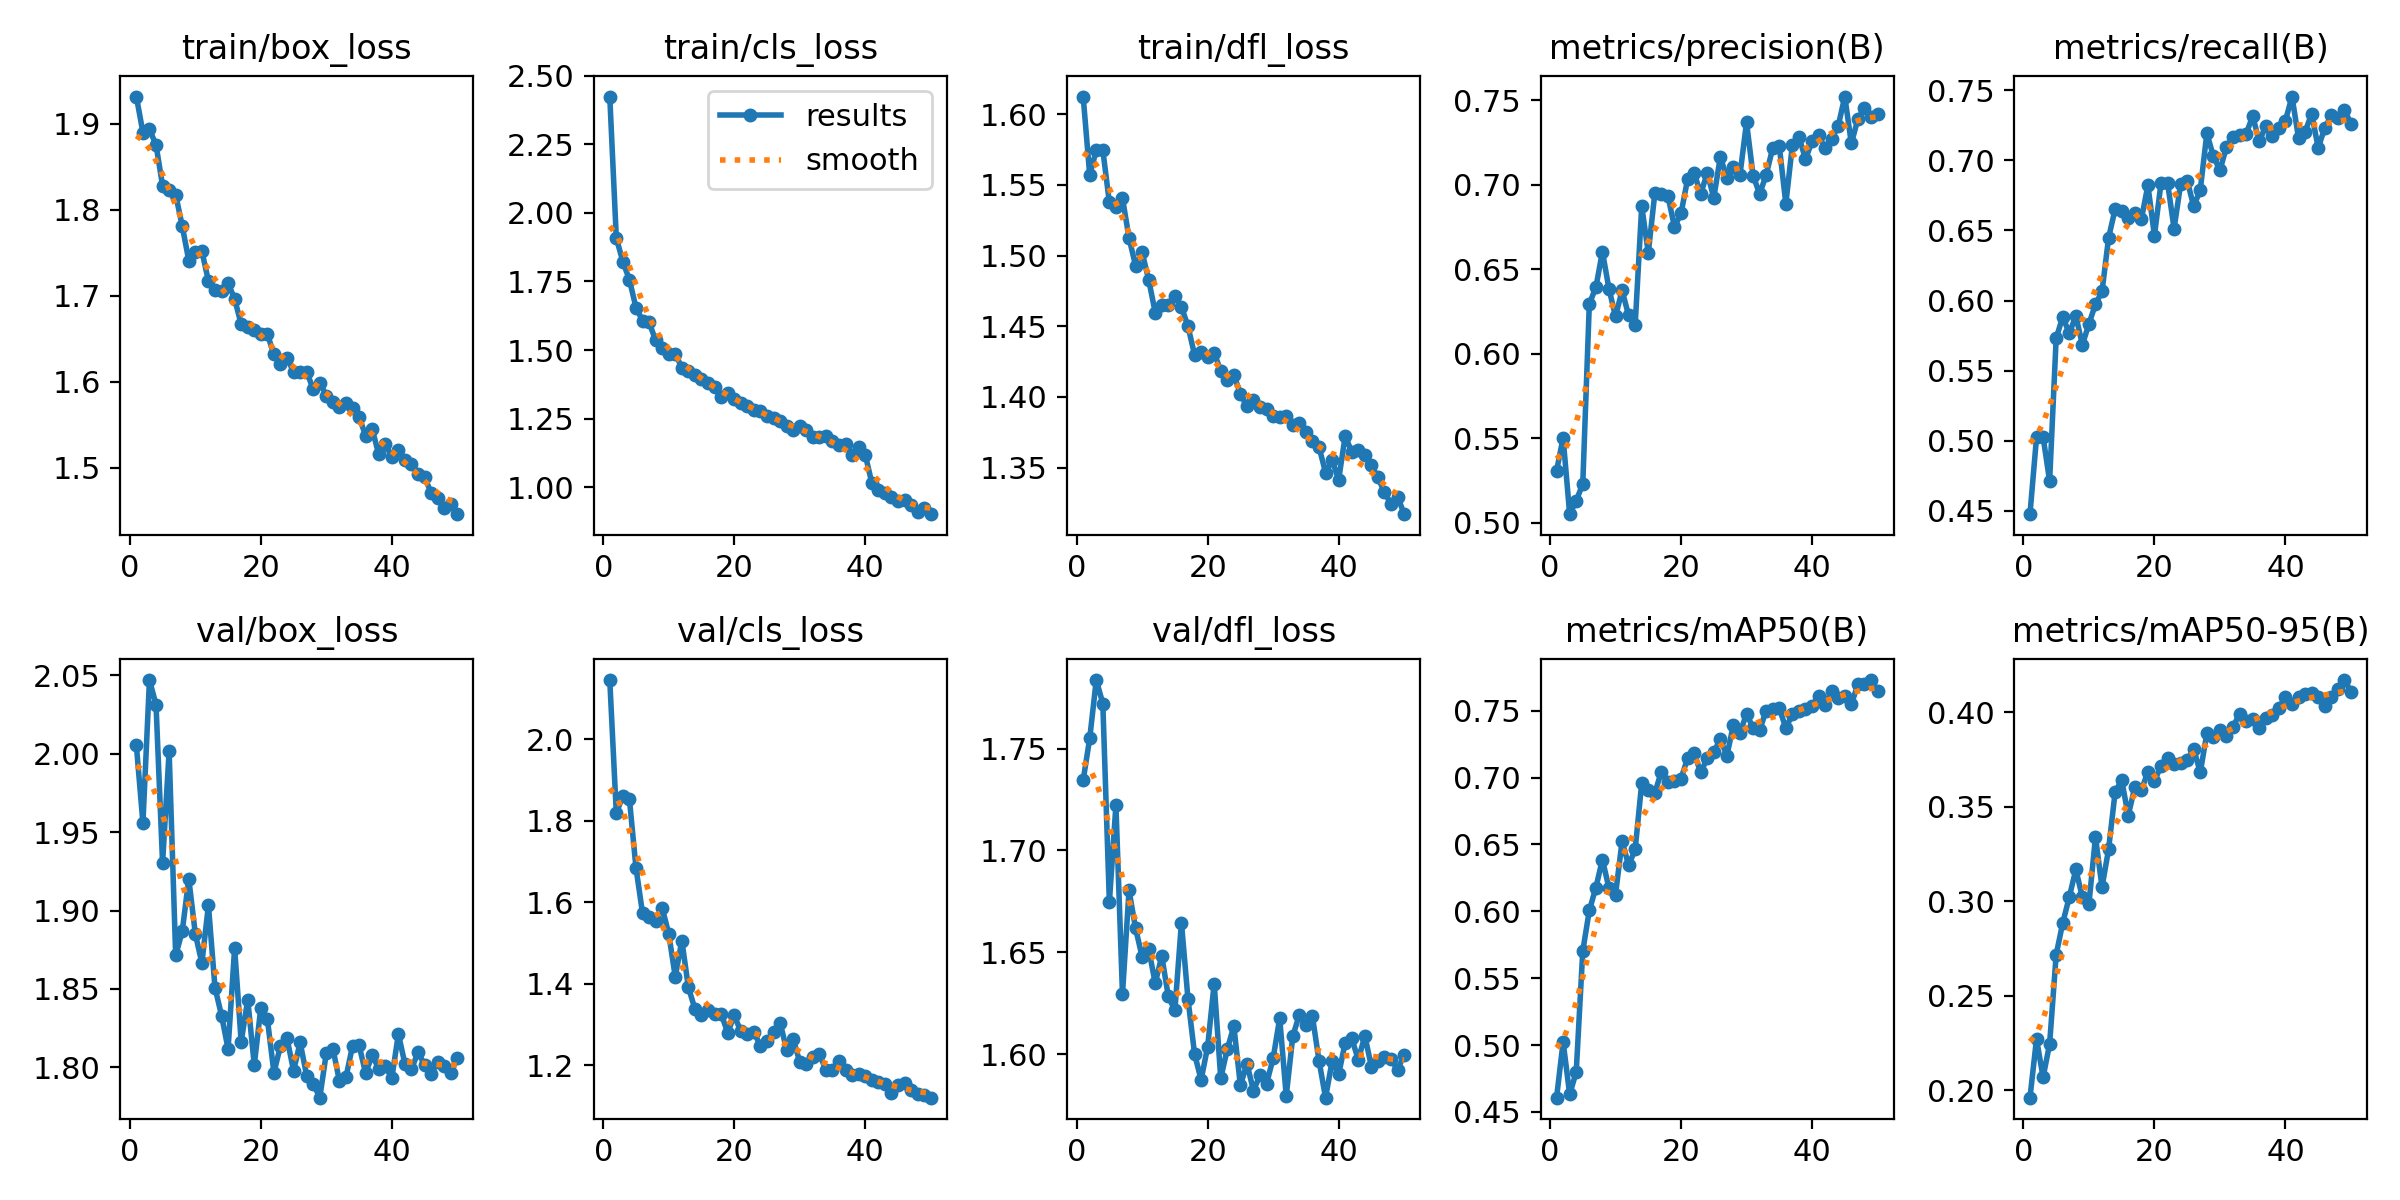

Data behind this chart, as committed beside it:
epoch, time, train/box_loss, train/cls_loss, train/dfl_loss, metrics/precision(B), metrics/recall(B), metrics/mAP50(B), metrics/mAP50-95(B), val/box_loss, val/cls_loss, val/dfl_loss, lr/pg0, lr/pg1, lr/pg2
1, 67.69, 1.932, 2.424, 1.613, 0.5307, 0.4477, 0.4606, 0.196, 2.005, 2.145, 1.734, 0.000553, 0.000553, 0.000553
2, 128.5, 1.89, 1.908, 1.557, 0.5502, 0.5024, 0.5023, 0.2271, 1.956, 1.819, 1.755, 0.001087, 0.001087, 0.001087
3, 187.8, 1.894, 1.822, 1.575, 0.505, 0.5029, 0.4631, 0.2068, 2.047, 1.861, 1.784, 0.001598, 0.001598, 0.001598
4, 243, 1.876, 1.756, 1.575, 0.513, 0.4713, 0.4798, 0.2245, 2.031, 1.853, 1.772, 0.001568, 0.001568, 0.001568
5, 297.3, 1.828, 1.655, 1.538, 0.523, 0.5731, 0.5703, 0.2717, 1.93, 1.684, 1.675, 0.001535, 0.001535, 0.001535
6, 352.2, 1.823, 1.607, 1.534, 0.6296, 0.5884, 0.6006, 0.2885, 2.001, 1.573, 1.722, 0.001502, 0.001502, 0.001502
7, 406.5, 1.818, 1.601, 1.541, 0.6393, 0.5766, 0.6178, 0.3022, 1.871, 1.564, 1.63, 0.001469, 0.001469, 0.001469
8, 461.7, 1.781, 1.535, 1.513, 0.6604, 0.589, 0.6387, 0.3168, 1.887, 1.554, 1.68, 0.001436, 0.001436, 0.001436
9, 518, 1.741, 1.506, 1.493, 0.6384, 0.5685, 0.6173, 0.3022, 1.92, 1.586, 1.662, 0.001403, 0.001403, 0.001403
10, 1826, 1.751, 1.484, 1.502, 0.6221, 0.5833, 0.6126, 0.2986, 1.885, 1.523, 1.648, 0.00137, 0.00137, 0.00137
11, 1860, 1.752, 1.486, 1.483, 0.6375, 0.5974, 0.6524, 0.334, 1.867, 1.417, 1.652, 0.001337, 0.001337, 0.001337
12, 1894, 1.717, 1.436, 1.46, 0.6227, 0.6065, 0.6343, 0.3075, 1.903, 1.506, 1.635, 0.001304, 0.001304, 0.001304
13, 1941, 1.707, 1.424, 1.465, 0.6171, 0.6447, 0.6464, 0.3275, 1.851, 1.391, 1.648, 0.001271, 0.001271, 0.001271
14, 1998, 1.706, 1.408, 1.465, 0.6874, 0.6652, 0.696, 0.3578, 1.833, 1.338, 1.628, 0.001238, 0.001238, 0.001238
15, 2053, 1.715, 1.395, 1.471, 0.6597, 0.6638, 0.6904, 0.3642, 1.812, 1.324, 1.622, 0.001205, 0.001205, 0.001205
16, 2109, 1.696, 1.378, 1.464, 0.695, 0.6587, 0.6885, 0.3454, 1.876, 1.336, 1.665, 0.001172, 0.001172, 0.001172
17, 2164, 1.667, 1.365, 1.45, 0.6947, 0.6625, 0.7045, 0.3604, 1.816, 1.325, 1.627, 0.001139, 0.001139, 0.001139
18, 2220, 1.663, 1.328, 1.43, 0.6935, 0.6578, 0.6969, 0.3587, 1.843, 1.326, 1.6, 0.001106, 0.001106, 0.001106
19, 2277, 1.661, 1.343, 1.432, 0.6751, 0.6821, 0.6976, 0.3686, 1.802, 1.28, 1.587, 0.001073, 0.001073, 0.001073
20, 2332, 1.656, 1.323, 1.428, 0.6831, 0.6463, 0.6993, 0.3637, 1.838, 1.322, 1.604, 0.00104, 0.00104, 0.00104
21, 2388, 1.656, 1.306, 1.431, 0.7033, 0.6835, 0.7146, 0.3716, 1.831, 1.283, 1.635, 0.001007, 0.001007, 0.001007
22, 2442, 1.632, 1.295, 1.419, 0.7073, 0.684, 0.7183, 0.3761, 1.797, 1.275, 1.588, 0.0009739, 0.0009739, 0.0009739
23, 9545, 1.62, 1.283, 1.412, 0.6945, 0.6513, 0.7038, 0.3726, 1.814, 1.282, 1.602, 0.0009409, 0.0009409, 0.0009409
24, 9580, 1.627, 1.277, 1.416, 0.7071, 0.6831, 0.7146, 0.373, 1.818, 1.246, 1.614, 0.0009078, 0.0009078, 0.0009078
25, 9634, 1.612, 1.26, 1.402, 0.6923, 0.6855, 0.7189, 0.375, 1.798, 1.259, 1.585, 0.0008748, 0.0008748, 0.0008748
26, 9724, 1.612, 1.252, 1.393, 0.7166, 0.6672, 0.7289, 0.3805, 1.816, 1.281, 1.595, 0.0008418, 0.0008418, 0.0008418
27, 9815, 1.612, 1.241, 1.398, 0.704, 0.679, 0.7163, 0.3682, 1.795, 1.305, 1.582, 0.0008088, 0.0008088, 0.0008088
28, 9904, 1.591, 1.223, 1.393, 0.7108, 0.7191, 0.7396, 0.3889, 1.79, 1.237, 1.59, 0.0007758, 0.0007758, 0.0007758
29, 9996, 1.599, 1.209, 1.392, 0.7061, 0.7029, 0.7334, 0.3872, 1.781, 1.264, 1.586, 0.0007428, 0.0007428, 0.0007428
30, 10089, 1.584, 1.223, 1.386, 0.737, 0.6928, 0.7479, 0.3908, 1.809, 1.208, 1.598, 0.0007098, 0.0007098, 0.0007098
31, 10180, 1.577, 1.207, 1.386, 0.7055, 0.7096, 0.737, 0.3875, 1.812, 1.203, 1.618, 0.0006768, 0.0006768, 0.0006768
32, 10262, 1.571, 1.184, 1.386, 0.6946, 0.7163, 0.7355, 0.3923, 1.791, 1.221, 1.579, 0.0006438, 0.0006438, 0.0006438
33, 10353, 1.575, 1.181, 1.38, 0.7059, 0.7179, 0.7502, 0.3993, 1.794, 1.226, 1.609, 0.0006108, 0.0006108, 0.0006108
34, 10444, 1.57, 1.186, 1.382, 0.7219, 0.7188, 0.7513, 0.3955, 1.814, 1.188, 1.619, 0.0005778, 0.0005778, 0.0005778
35, 10537, 1.559, 1.167, 1.375, 0.7229, 0.7315, 0.7519, 0.3965, 1.814, 1.187, 1.614, 0.0005448, 0.0005448, 0.0005448
36, 10627, 1.537, 1.153, 1.369, 0.6888, 0.7135, 0.7372, 0.3918, 1.796, 1.209, 1.619, 0.0005118, 0.0005118, 0.0005118
37, 10718, 1.545, 1.158, 1.365, 0.7236, 0.7244, 0.7473, 0.3972, 1.808, 1.189, 1.597, 0.0004788, 0.0004788, 0.0004788
38, 10808, 1.516, 1.118, 1.346, 0.7285, 0.7175, 0.7498, 0.3986, 1.799, 1.177, 1.579, 0.0004458, 0.0004458, 0.0004458
39, 10897, 1.527, 1.145, 1.355, 0.7153, 0.7232, 0.751, 0.4021, 1.801, 1.179, 1.597, 0.0004127, 0.0004127, 0.0004127
40, 10987, 1.513, 1.119, 1.341, 0.7257, 0.7283, 0.7533, 0.4083, 1.793, 1.173, 1.59, 0.0003797, 0.0003797, 0.0003797
41, 11101, 1.521, 1.015, 1.372, 0.7296, 0.7454, 0.761, 0.4043, 1.821, 1.163, 1.606, 0.0003467, 0.0003467, 0.0003467
42, 11192, 1.509, 0.9904, 1.361, 0.7216, 0.7158, 0.7543, 0.408, 1.802, 1.158, 1.608, 0.0003137, 0.0003137, 0.0003137
43, 11282, 1.505, 0.9796, 1.362, 0.7269, 0.7202, 0.7651, 0.4099, 1.799, 1.154, 1.597, 0.0002807, 0.0002807, 0.0002807
44, 11370, 1.493, 0.964, 1.359, 0.735, 0.7333, 0.7594, 0.41, 1.81, 1.131, 1.609, 0.0002477, 0.0002477, 0.0002477
45, 11460, 1.489, 0.9487, 1.352, 0.7523, 0.7089, 0.7609, 0.4082, 1.802, 1.152, 1.594, 0.0002147, 0.0002147, 0.0002147
46, 11547, 1.471, 0.9534, 1.343, 0.7245, 0.7229, 0.7548, 0.4031, 1.796, 1.156, 1.597, 0.0001817, 0.0001817, 0.0001817
47, 11633, 1.465, 0.9355, 1.332, 0.7391, 0.732, 0.7699, 0.4084, 1.804, 1.139, 1.598, 0.0001487, 0.0001487, 0.0001487
48, 11723, 1.454, 0.9103, 1.324, 0.7456, 0.7305, 0.77, 0.4124, 1.801, 1.129, 1.597, 0.0001157, 0.0001157, 0.0001157
49, 11806, 1.458, 0.9221, 1.329, 0.74, 0.736, 0.773, 0.4171, 1.797, 1.126, 1.592, 8.26832e-05, 8.26832e-05, 8.26832e-05
50, 11865, 1.446, 0.9012, 1.317, 0.7417, 0.7261, 0.765, 0.411, 1.806, 1.12, 1.6, 4.96766e-05, 4.96766e-05, 4.96766e-05
